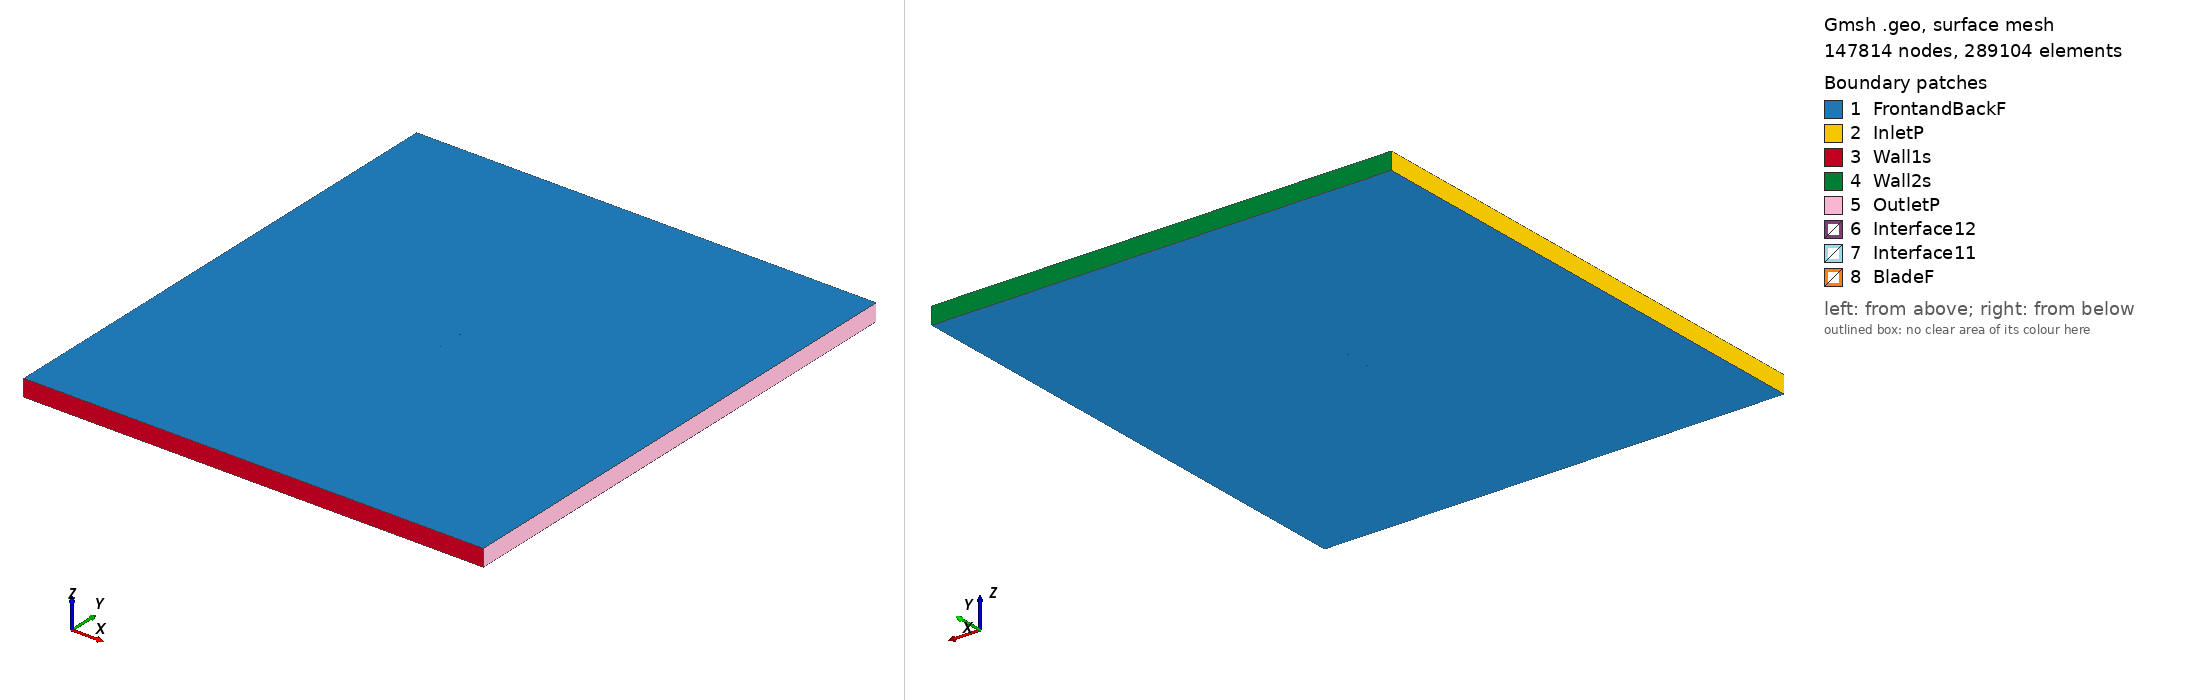

Gmsh geometry script, surface-meshed: 147814 nodes, 289104 surface elements. Boundary patches (legend numbers): 1 FrontandBackF, 2 InletP, 3 Wall1s, 4 Wall2s, 5 OutletP, 6 Interface12, 7 Interface11, 8 BladeF. Left view from above one corner, right view from below the opposite corner. Legend entries are the model's physical surfaces. The drawing asked Gmsh for element sizes between 1% and 20% of the model's largest extent; the script's own settings can give other sizes.

=== goe509_tsr_4.2445_aoa_3.8649.geo (drawn) ===
SetFactory("OpenCASCADE");

Point(1) = {0.074895, 0.727527, 0, 1.0};
Point(2) = {0.071252, 0.728845, 0, 1.0};
Point(3) = {0.063711, 0.731631, 0, 1.0};
Point(4) = {0.048554, 0.735973, 0, 1.0};
Point(5) = {0.033374, 0.739931, 0, 1.0};
Point(6) = {0.018169, 0.743505, 0, 1.0};
Point(7) = {0.002921, 0.746387, 0, 1.0};
Point(8) = {-0.012381, 0.748424, 0, 1.0};
Point(9) = {-0.027710, 0.750000, 0, 1.0};
Point(10) = {-0.043146, 0.749885, 0, 1.0};
Point(11) = {-0.050911, 0.749060, 0, 1.0};
Point(12) = {-0.058721, 0.747542, 0, 1.0};
Point(13) = {-0.062663, 0.746168, 0, 1.0};
Point(14) = {-0.066626, 0.744488, 0, 1.0};
Point(15) = {-0.070641, 0.741961, 0, 1.0};
Point(16) = {-0.072658, 0.740545, 0, 1.0};
Point(17) = {-0.074829, 0.736669, 0, 1.0};
Point(18) = {-0.072996, 0.735166, 0, 1.0};
Point(19) = {-0.071103, 0.734586, 0, 1.0};
Point(20) = {-0.067280, 0.734037, 0, 1.0};
Point(21) = {-0.063443, 0.733721, 0, 1.0};
Point(22) = {-0.059600, 0.733480, 0, 1.0};
Point(23) = {-0.051911, 0.733076, 0, 1.0};
Point(24) = {-0.044207, 0.732903, 0, 1.0};
Point(25) = {-0.028772, 0.733018, 0, 1.0};
Point(26) = {-0.013375, 0.732518, 0, 1.0};
Point(27) = {0.001964, 0.731095, 0, 1.0};
Point(28) = {0.017275, 0.729212, 0, 1.0};
Point(29) = {0.032610, 0.727713, 0, 1.0};
Point(30) = {0.047977, 0.726752, 0, 1.0};
Point(31) = {0.063365, 0.726098, 0, 1.0};
Point(32) = {0.071069, 0.725925, 0, 1.0};
Point(33) = {0.074791, 0.725994, 0, 1.0};
Point(34) = {-0.074895, -0.727527, 0, 1.0};
Point(35) = {-0.071252, -0.728845, 0, 1.0};
Point(36) = {-0.063711, -0.731631, 0, 1.0};
Point(37) = {-0.048554, -0.735973, 0, 1.0};
Point(38) = {-0.033374, -0.739931, 0, 1.0};
Point(39) = {-0.018169, -0.743505, 0, 1.0};
Point(40) = {-0.002921, -0.746387, 0, 1.0};
Point(41) = {0.012381, -0.748424, 0, 1.0};
Point(42) = {0.027710, -0.750000, 0, 1.0};
Point(43) = {0.043146, -0.749885, 0, 1.0};
Point(44) = {0.050911, -0.749060, 0, 1.0};
Point(45) = {0.058721, -0.747542, 0, 1.0};
Point(46) = {0.062663, -0.746168, 0, 1.0};
Point(47) = {0.066626, -0.744488, 0, 1.0};
Point(48) = {0.070641, -0.741961, 0, 1.0};
Point(49) = {0.072658, -0.740545, 0, 1.0};
Point(50) = {0.074829, -0.736669, 0, 1.0};
Point(51) = {0.072996, -0.735166, 0, 1.0};
Point(52) = {0.071103, -0.734586, 0, 1.0};
Point(53) = {0.067280, -0.734037, 0, 1.0};
Point(54) = {0.063443, -0.733721, 0, 1.0};
Point(55) = {0.059600, -0.733480, 0, 1.0};
Point(56) = {0.051911, -0.733076, 0, 1.0};
Point(57) = {0.044207, -0.732903, 0, 1.0};
Point(58) = {0.028772, -0.733018, 0, 1.0};
Point(59) = {0.013375, -0.732518, 0, 1.0};
Point(60) = {-0.001964, -0.731095, 0, 1.0};
Point(61) = {-0.017275, -0.729212, 0, 1.0};
Point(62) = {-0.032610, -0.727713, 0, 1.0};
Point(63) = {-0.047977, -0.726752, 0, 1.0};
Point(64) = {-0.063365, -0.726098, 0, 1.0};
Point(65) = {-0.071069, -0.725925, 0, 1.0};
Point(66) = {-0.074791, -0.725994, 0, 1.0};

// Lines: first blade (splines 1-4)
Spline(1) = {1:33};
Spline(2) = {33,1};

// Lines: second blade (splines 5-8)
Spline(3) = {34:66};
Spline(4) = {66,34};

// Outer domain (points 20001-4 and lines)
Point(67) = {-13.50000000, -15.00000000, 0, 1.0};
Point(68) = {-13.50000000, 15.00000000, 0, 1.0};
Point(69) = {13.50000000, 15.00000000, 0, 1.0};
Point(70) = {13.50000000, -15.00000000, 0, 1.0};
Line(11) = {67, 68};
Line(12) = {68, 69};
Line(13) = {69, 70};
Line(14) = {67, 70};

// Interface (between moving and stationary domain) (circles)
Circle(9) = {0, 0, 0, 0.80000000, 0, 2*Pi};
Circle(10) = {0, 0, 0, 0.80000000, 0, 2*Pi};

// Loops collect Lines/Splines/etc (blade1, blade2, domain, first circle)
Line Loop(1) = {1:2};
Line Loop(2) = {3:4};
Line Loop(3) = {11,12,13,-14};
Line Loop(4) = {9};

// BooleanDifference cuts out the circle/interface from the domain
Plane Surface(1) = {3};
Plane Surface(2) = {4};
BooleanDifference{ Surface{1}; Delete;}{ Surface{2}; Delete;}

// This one cuts out the blades from the inner circle/interface
Line Loop(6) = {10};
Plane Surface(5) = {6};
Plane Surface(6) = {1};
Plane Surface(7) = {2};
BooleanDifference{ Surface{5}; Delete;}{ Surface{6,7}; Delete;}

// extrude to 3rd dimension
Extrude {0, 0, 1} {Surface{1}; Surface{5}; Layers{1}; Recombine;}

// Physical Surfaces are the named boundaries (patches)
Physical Surface("Interface11") = {12};
Physical Surface("Interface12") = {10};

// sides of domain
Physical Surface("InletP") = {6};
Physical Surface("OutletP") = {9};

// top and bottom of domain
Physical Surface("Wall1s") = {7};
Physical Surface("Wall2s") = {8};

// Check FrontandBackF by ensuring there is nothing in the 3rd dimension
Physical Surface("FrontandBackF") = {1,11,5,17};
Physical Surface("BladeF") = {13:16};
Physical Volume("Turbine") = {2};
Physical Volume("Farfield") = {1};

// settings for airfoil boundary layer
Field[1] = BoundaryLayer;
Field[1].EdgesList = {1:4};
Field[1].hwall_n = 1e-3;
Field[1].thickness = 1.5e-2;
Field[1].ratio = 1.05;
Field[1].Quads = 1;
BoundaryLayer Field = 1;

// control points for mesh (blade and interface)
// floor((arc length / 1.5mm)/ 2) -> Transfinite Line
Transfinite Line {1,3} = 102 Using Progression 1;
Transfinite Line {2,4} = 2 Using Progression 1;
Transfinite Line {9, 15} = 800 Using Progression 1;

// For more information on gmsh syntax, visit http://gmsh.info/doc/texinfo/gmsh.html
